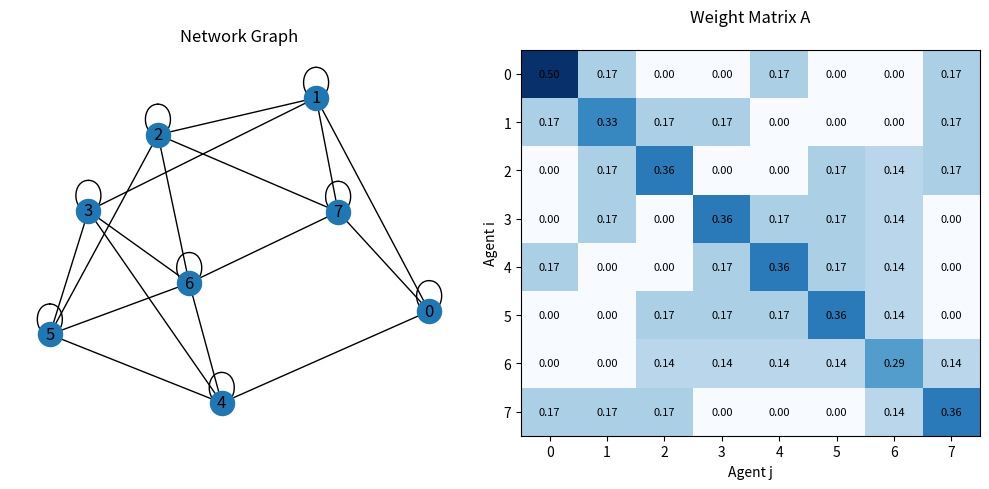
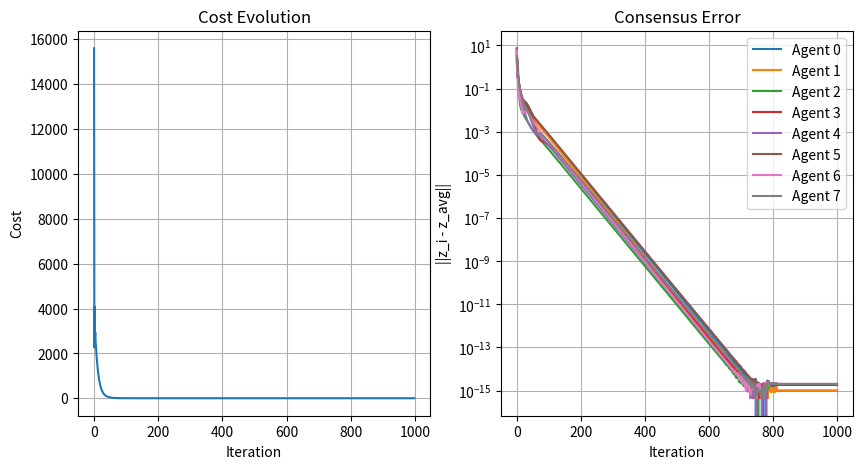
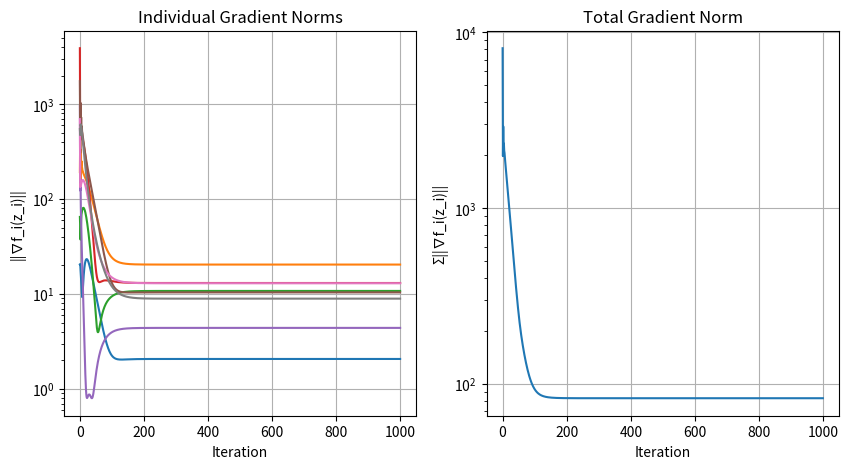
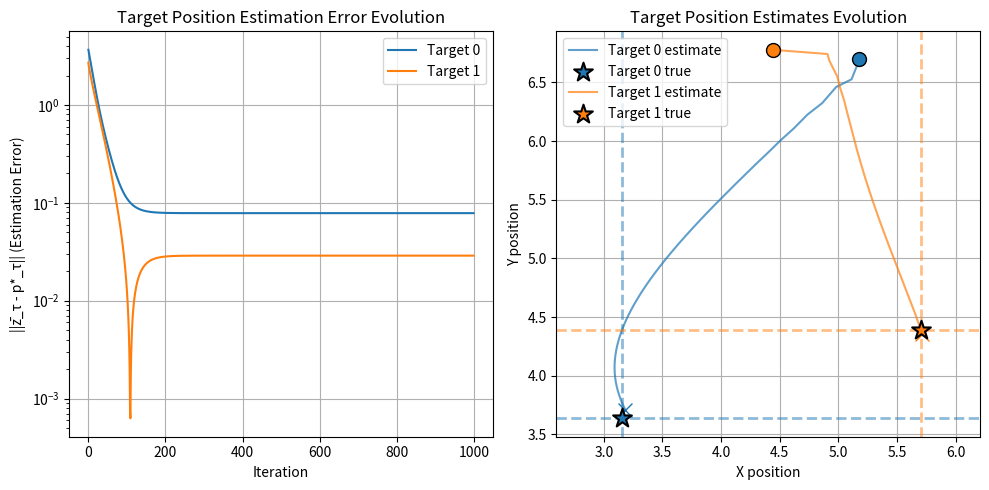

Source code (Python) for these figures, in order:
import numpy as np
import networkx as nx
import matplotlib.pyplot as plt

np.random.seed(0)

def metropolis_hastings_weights(A, N):
    deg = np.sum(A, axis=1)
    A_mh = np.zeros((N, N))
    
    for i in range(N):
        for j in range(N):
            if A[i, j] == 1 and i != j:
                A_mh[i, j] = 1.0 / (1 + max(deg[i], deg[j]))
            
        A_mh[i, i] = 1.0 - np.sum(A_mh[i, :])
    
    return A_mh

def create_graph(N, p_er, type='random'):
    if type == 'cycle':
        G = nx.cycle_graph(N)
        Adj = nx.adjacency_matrix(G).toarray()
    elif type == 'path':
        G = nx.path_graph(N)
        Adj = nx.adjacency_matrix(G).toarray()
    elif type == 'star':
        G = nx.star_graph(N - 1) # star_graph(n) has n+1 nodes
        Adj = nx.adjacency_matrix(G).toarray()
    elif type == 'random':
        while 1:
            G = nx.erdos_renyi_graph(N, p_er)
            Adj = nx.adjacency_matrix(G).toarray()
            test = np.linalg.matrix_power(Adj + np.eye(N), N)
            if np.all(test > 0):  # check strong coNectivity
                break
    else:
        raise ValueError("Unknown topology")

    A_unweighted = Adj + np.eye(N)
    A = metropolis_hastings_weights(A_unweighted, N)
    
    G = nx.from_numpy_array(A)
    return A, G

# New cost function for target localization
def cost_fcn(z, dist, p, d, NT):

    z_reshaped = z.reshape((NT, d))  # Reshape to (NT, d) for easier computation
    
    cost = 0.0
    grad = np.zeros((NT, d))
    
    for tau in range(NT):
        # Compute ||z_τ - p_i||² (squared distance from estimated target to robot)
        diff = z_reshaped[tau] - p  # Difference vector
        squared_dist = np.linalg.norm(diff)**2
        
        # Residual: d²_iτ - ||z_τ - p_i||²
        residual = dist[tau]**2 - squared_dist
        
        # Cost contribution: residual²
        cost += residual**2
        
        # Gradient: ∂/∂z_τ [(d²_iτ - ||z_τ - p_i||²)²]
        # = 2 * residual * ∂/∂z_τ [-(||z_τ - p_i||²)]
        # = 2 * residual * (-2) * (z_τ - p_i)
        # = -4 * residual * (z_τ - p_i)
        grad[tau] = -4 * residual * diff
    
    return cost, grad.flatten()  # Return flattened gradient (d*NT,)

d = 2  # dimension of the decision variable z
N = 8  # number of robots
NT = 2  # number of targets
p_er = 0.5  # probability for Erdos-Renyi graph
type = 'random'  # type of graph
maxIters = 1000
alpha = 1e-3
z_init = np.random.uniform(low=0, high=10, size=(N, NT*d))
noise_std = 0.1  # standard deviation of measurement noise

# Generate robot position 
robot_positions = np.random.uniform(low=0, high=10, size=(N, d))
print(f"\nRobot positions (N={N}, d={d}):\n", robot_positions)

# Generate true target positions
true_targets = np.random.uniform(low=0, high=10, size=(NT, d))
print(f"\nTrue target positions (NT={NT}, d={d}):\n", true_targets)

# Generate noisy distance measurements
distances = np.zeros((N, NT))
for i in range(N):
    for tau in range(NT):
        true_dist = np.linalg.norm(true_targets[tau] - robot_positions[i])
        distances[i, tau] = true_dist + np.random.normal(0, noise_std)

print(f"\nDistance measurements (N={N}, NT={NT}):\n", distances)

cost = np.zeros((maxIters))
z = np.zeros((maxIters, N, NT*d))
z[0, :, :] = z_init
s = np.zeros((maxIters, N, NT*d))
grad_norm = np.zeros((maxIters, N)) 

for i in range(N):
    _, s[0, i] = cost_fcn(z[0, i], distances[i], robot_positions[i], d, NT)
    grad_norm[0, i] = np.linalg.norm(s[0, i])

A, G = create_graph(N, 0.5, type)

for k in range(maxIters - 1):
    for i in range(N):
        N_i = np.nonzero(A[i])[0]  
        for j in N_i:
            z[k + 1, i] += A[i, j] * z[k, j]

        z[k + 1, i] -= alpha * s[k, i]

        for j in N_i:
            s[k + 1, i] += A[i, j] * s[k, j]

        _, grad_ell_i_new = cost_fcn(z[k+1, i], distances[i], robot_positions[i], d, NT)
        ell_i, grad_ell_i_old = cost_fcn(z[k, i], distances[i], robot_positions[i], d, NT)
        s[k + 1, i] += grad_ell_i_new - grad_ell_i_old

        grad_norm[k + 1, i] = np.linalg.norm(grad_ell_i_new)  # Store gradient norm
        cost[k] += ell_i  # accumulate global cost

z_avg = np.mean(z, axis=1)

# print(f"\nFinal estimated target positions of each agent: {z[-1, :, :].reshape((N, NT, d))}")

# Extract final estimated target positions
final_estimates = z[-1, 0, :].reshape((NT, d))  # Take agent 0's estimate (all should agree)
print(f"\nFinal estimated target positions:\n", final_estimates)
print(f"\nTrue target positions:\n", true_targets)
print(f"\nEstimation errors:\n", final_estimates - true_targets)

# First figure: Graph and Weight Matrix
fig1, axes1 = plt.subplots(figsize=(10, 5), nrows=1, ncols=2)

# Graph drawing
ax = axes1[0]
nx.draw_kamada_kawai(G, with_labels=True, ax=ax)
ax.set_title('Network Graph')

# Weight matrix A as annotated heatmap
ax = axes1[1]
im = ax.matshow(A, cmap='Blues', aspect='auto')
ax.set_title('Weight Matrix A', pad=20)
ax.set_xlabel('Agent j')
ax.set_ylabel('Agent i')
ax.xaxis.set_ticks_position('bottom')
ax.set_xticks(range(N))
ax.set_yticks(range(N))

# Add text annotations
for i in range(N):
    for j in range(N):
        text = ax.text(j, i, f'{A[i, j]:.2f}',
                      ha="center", va="center", color="black", fontsize=8)

plt.tight_layout()

# Second figure: Cost and Convergence plots
fig2, axes2 = plt.subplots(figsize=(10, 5), nrows=1, ncols=2)

# Cost evolution
ax = axes2[0]
ax.plot(np.arange(maxIters - 1), cost[:-1])
ax.set_xlabel('Iteration')
ax.set_ylabel('Cost')
ax.set_title('Cost Evolution')
ax.grid(True)

# Convergence (deviation from average)
ax = axes2[1]
for i in range(N):
    ax.semilogy(np.arange(maxIters), np.linalg.norm(z[:, i] - z_avg, axis=1), label=f'Agent {i}')
ax.set_xlabel('Iteration')
ax.set_ylabel('||z_i - z_avg||')
ax.set_title('Consensus Error')
ax.grid(True)
ax.legend() 

# Third figure: Agents and total Gradient Norm Evolution
fig3, axes3 = plt.subplots(figsize=(10, 5), nrows=1, ncols=2)

# Agents gradient norm evolution
ax = axes3[0]
for i in range(N):
    ax.semilogy(np.arange(maxIters), grad_norm[:, i], label=f'Agent {i}')
ax.set_xlabel('Iteration')
ax.set_ylabel('||∇f_i(z_i)||')
ax.set_title('Individual Gradient Norms')
ax.grid(True)
# ax.legend() 

# Total gradient norm (sum across all agents)
ax = axes3[1]
total_grad_norm = np.sum(grad_norm, axis=1)
ax.semilogy(np.arange(maxIters), total_grad_norm)
ax.set_xlabel('Iteration')
ax.set_ylabel('Σ||∇f_i(z_i)||')
ax.set_title('Total Gradient Norm')
ax.grid(True)

# Fourth figure: Target Position Estimation Error Evolution
fig4, axes4 = plt.subplots(figsize=(10, 5), nrows=1, ncols=2)

ax = axes4[0]
# Compute estimation error for each target over iterations
# Use mean estimate across all agents at each iteration
target_errors = np.zeros((maxIters, NT))

for k in range(maxIters):
    # Get mean estimate across all agents at iteration k
    z_mean_k = np.mean(z[k, :, :], axis=0)  # Average across agents
    z_mean_reshaped = z_mean_k.reshape((NT, d))  # Reshape to (NT, d)
    
    # Compute error for each target
    for tau in range(NT):
        target_errors[k, tau] = np.linalg.norm(z_mean_reshaped[tau] - true_targets[tau])

# Plot error evolution for each target
for tau in range(NT):
    ax.semilogy(np.arange(maxIters), target_errors[:, tau], label=f'Target {tau}')
    # ax.semilogy(np.arange(maxIters), [maxIters *true_targets], label=f'Target {tau}')

ax.set_xlabel('Iteration')
ax.set_ylabel('||z̄_τ - p*_τ|| (Estimation Error)')
ax.set_title('Target Position Estimation Error Evolution')
ax.legend()
ax.grid(True)

ax = axes4[1]

# Plot evolution of estimated target positions over iterations
# Use mean estimate across all agents
for tau in range(NT):
    # Extract x and y coordinates for target tau over all iterations
    x_coords = np.zeros(maxIters)
    y_coords = np.zeros(maxIters)
    
    for k in range(maxIters):
        z_mean_k = np.mean(z[k, :, :], axis=0)  # Average across agents
        z_mean_reshaped = z_mean_k.reshape((NT, d))  # Reshape to (NT, d)
        x_coords[k] = z_mean_reshaped[tau, 0]
        y_coords[k] = z_mean_reshaped[tau, 1]

    # Get color for this target
    color = f'C{tau}'
    
    # Plot trajectory of estimated position
    ax.plot(x_coords, y_coords, '-', color=color, label=f'Target {tau} estimate', alpha=0.7)
    
    # Mark initial estimate
    ax.scatter(x_coords[0], y_coords[0], s=100, marker='o', color=color, edgecolors='black', linewidths=1, zorder=3)
    
    # Mark final estimate
    ax.scatter(x_coords[-1], y_coords[-1], s=100, marker='x', color=color, edgecolors='black', linewidths=1, zorder=3)
    
    # Plot true target position with dotted line (horizontal and vertical)
    ax.axhline(y=true_targets[tau, 1], color=color, linestyle='--', 
               alpha=0.5, linewidth=2)
    ax.axvline(x=true_targets[tau, 0], color=color, linestyle='--', 
               alpha=0.5, linewidth=2)
    
    # Mark true target position
    ax.scatter(true_targets[tau, 0], true_targets[tau, 1], 
               s=200, marker='*', color=color, 
               edgecolors='black', linewidths=1.5, zorder=5,
               label=f'Target {tau} true')

ax.set_xlabel('X position')
ax.set_ylabel('Y position')
ax.set_title('Target Position Estimates Evolution')
ax.legend()
ax.grid(True)
ax.axis('equal')

plt.tight_layout()
plt.show()
